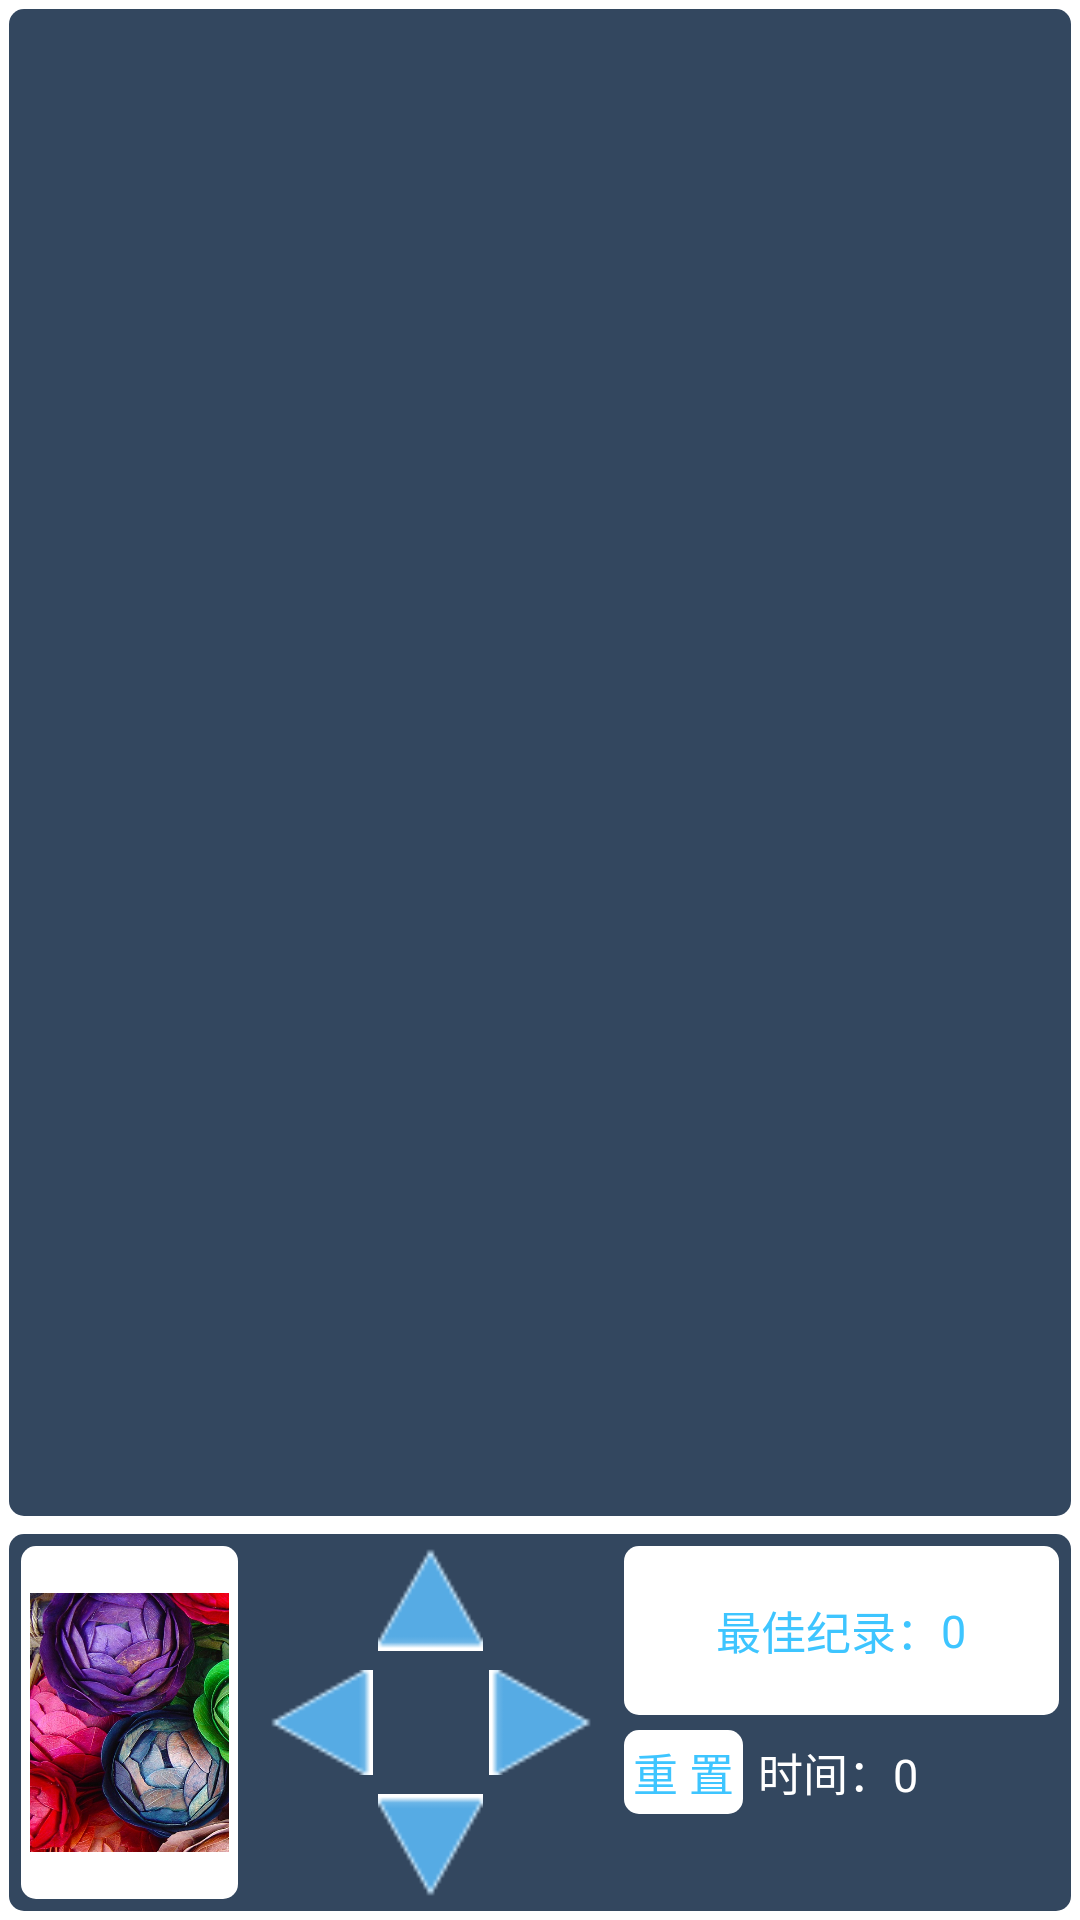

Layout XML and referenced resources for this Android screen:
<!-- AndroidManifest.xml: application theme AppTheme -->
<!-- res/layout/activity_game.xml -->
<LinearLayout xmlns:android="http://schemas.android.com/apk/res/android"
    xmlns:tools="http://schemas.android.com/tools"
    android:layout_width="match_parent"
    android:layout_height="match_parent"
    android:orientation="vertical"
    tools:context="${relativePackage}.${activityClass}" >

    <LinearLayout
        android:layout_width="match_parent"
        android:layout_height="0dp"
        android:gravity="center"
        android:layout_margin="3dp"
        android:background="@drawable/blue_circle_bg"
        android:layout_weight="8" >

        <GridView
            android:id="@+id/gv_game"
            android:layout_width="wrap_content"
            android:layout_height="wrap_content"
            android:layout_gravity="center"
            android:layout_margin="5dp"
            android:gravity="center"
            android:numColumns="3" >
        </GridView>
    </LinearLayout>

    <LinearLayout
        android:layout_width="match_parent"
        android:layout_height="0dp"
        android:layout_margin="3dp"
        android:layout_weight="2"
        android:background="@drawable/blue_circle_bg"
        android:orientation="horizontal" >

        <ImageView
            android:id="@+id/iv_main_img"
            android:layout_width="0dp"
            android:layout_height="match_parent"
            android:layout_marginRight="10dp"
            android:layout_weight="2"
            android:background="@drawable/white_circle_bg"
            android:src="@drawable/pic10" />
        
        <RelativeLayout 
            android:id="@+id/rl_operate_main"
            android:layout_width="0dp"
            android:layout_height="match_parent"
            android:layout_marginRight="10dp"
            android:layout_weight="3">
            
            <Button 
                android:id="@+id/btn_operate_up"
                android:layout_width="@dimen/button_width"
                android:layout_height="@dimen/button_height"
                android:layout_centerHorizontal="true"
                android:background="@drawable/button_operate_up_bg"/>
            
            <Button 
                android:id="@+id/btn_operate_left"
                android:layout_width="@dimen/button_width"
                android:layout_height="@dimen/button_height"
                android:layout_centerVertical="true"
                android:background="@drawable/button_operate_left_bg"/>
            
            <Button 
                android:id="@+id/btn_operate_down"
                android:layout_width="@dimen/button_width"
                android:layout_height="@dimen/button_height"
                android:layout_centerHorizontal="true"
                android:layout_alignParentBottom="true"
                android:background="@drawable/button_operate_down_bg"/>
            
            <Button 
                android:id="@+id/btn_operate_right"
                android:layout_width="@dimen/button_width"
                android:layout_height="@dimen/button_height"
                android:layout_centerVertical="true"
                android:layout_alignParentRight="true"
                android:background="@drawable/button_operate_right_bg"/>
            
        </RelativeLayout>

        <LinearLayout
            android:layout_width="0dp"
            android:layout_height="match_parent"
            android:layout_weight="4"
            android:orientation="vertical" >

            <LinearLayout
                android:layout_width="match_parent"
                android:layout_height="0dp"
                android:layout_marginBottom="5dp"
                android:layout_weight="1"
                android:gravity="center_horizontal"
                android:background="@drawable/white_circle_bg"
                android:orientation="horizontal" >

                <TextView
                    android:layout_width="wrap_content"
                    android:layout_height="wrap_content"
                    android:layout_gravity="center_vertical"
                    android:text="最佳纪录："
                    android:textColor="@color/main_bg"
                    android:textSize="@dimen/text_game" />

                <TextView
                    android:id="@+id/tv_bestscore"
                    android:layout_width="wrap_content"
                    android:layout_height="wrap_content"
                    android:layout_gravity="center_vertical"
                    android:text="0"
                    android:textColor="@color/main_bg"
                    android:textSize="@dimen/text_game" />
            </LinearLayout>

            <LinearLayout
                android:layout_width="match_parent"
                android:layout_height="0dp"
                android:layout_weight="1"
                android:orientation="horizontal" >

                <Button
                    android:id="@+id/btn_restart"
                    style="@style/btn_style"
                    android:layout_width="wrap_content"
                    android:layout_height="wrap_content"
                    android:background="@drawable/white_circle_bg"
                    android:text="@string/puzzle_main_reset" />

                <TextView
                    android:layout_width="wrap_content"
                    android:layout_height="wrap_content"
                    android:text="@string/puzzle_main_time"
                    android:layout_marginLeft="5dp"
                    android:textColor="@color/title_text"
                    android:textSize="@dimen/text_game" />

                <TextView
                    android:id="@+id/tv_time"
                    android:layout_width="wrap_content"
                    android:layout_height="wrap_content"
                    android:text="0"
                    android:textColor="@color/title_text"
                    android:textSize="@dimen/text_game" />
            </LinearLayout>
        </LinearLayout>
    </LinearLayout>

</LinearLayout>
<!-- resources referenced by this layout -->
<resources>
  <color name="main_bg">#3EC5FF</color>
  <color name="title_text">#FFFFFF</color>
  <dimen name="button_height">35dp</dimen>
  <dimen name="button_width">35dp</dimen>
  <dimen name="text_game">15sp</dimen>
  <!-- drawable blue_circle_bg (drawable) -->
  <?xml version="1.0" encoding="utf-8"?>
  <selector xmlns:android="http://schemas.android.com/apk/res/android" >
      
      <item >
          <shape android:shape="rectangle">
              <solid android:color="@color/main_title_bg"/>
              <corners android:radius="5dip"/>
              <padding 
                  android:bottom="4dp"
                  android:top="4dp"
                  android:left="4dp"
                  android:right="4dp"/>
          </shape>
      </item>
  
  </selector>
  <!-- drawable button_operate_down_bg (drawable) -->
  <?xml version="1.0" encoding="utf-8"?>
  <selector xmlns:android="http://schemas.android.com/apk/res/android" >
      <item android:state_pressed="true" android:drawable="@drawable/button_press_down"></item>
      <item android:drawable="@drawable/button_bg_down_32"></item>
  </selector>
  <!-- drawable button_operate_left_bg (drawable) -->
  <?xml version="1.0" encoding="utf-8"?>
  <selector xmlns:android="http://schemas.android.com/apk/res/android" >
      <item android:state_pressed="true" android:drawable="@drawable/button_press_left"></item>
      <item android:drawable="@drawable/button_bg_left_32"></item>
  </selector>
  <!-- drawable button_operate_right_bg (drawable) -->
  <?xml version="1.0" encoding="utf-8"?>
  <selector xmlns:android="http://schemas.android.com/apk/res/android" >
      <item android:state_pressed="true" android:drawable="@drawable/button_press_right"></item>
      <item android:drawable="@drawable/button_bg_right_32"></item>
  </selector>
  <!-- drawable button_operate_up_bg (drawable) -->
  <?xml version="1.0" encoding="utf-8"?>
  <selector xmlns:android="http://schemas.android.com/apk/res/android" >
      <item android:state_pressed="true" android:drawable="@drawable/button_press_up"></item>
      <item android:drawable="@drawable/button_bg_up_32"></item>
  </selector>
  <!-- drawable pic10: jpg bitmap (drawable-xhdpi, 151504 bytes) -->
  <!-- drawable white_circle_bg (drawable) -->
  <?xml version="1.0" encoding="UTF-8"?>
  <selector xmlns:android="http://schemas.android.com/apk/res/android">
  
      <item android:state_pressed="true">
          <shape android:shape="rectangle">
  
              
              <solid android:color="#33444444" />
              
              
              <corners android:radius="5dip" />
  
              
              <padding android:bottom="3dp" android:left="3dp" android:right="3dp" android:top="3dp" />
          </shape>
      </item>
      <item>
          <shape android:shape="rectangle">
  
              
              <solid android:color="@color/title_text" />
              
              
              <corners android:radius="5dip" />
  
              
              <padding android:bottom="3dp" android:left="3dp" android:right="3dp" android:top="3dp" />
          </shape>
      </item>
  
  </selector>
  <string name="puzzle_main_reset">重        置</string>
  <string name="puzzle_main_time">时间：</string>
  <style name="btn_style">
          <item name="android:background">@color/title_text</item>
          <item name="android:textColor">@color/main_bg</item>
          <item name="android:textSize">@dimen/text_btn</item>
      </style>
  <style name="AppTheme" parent="AppBaseTheme">
          
      </style>
  <color name="main_title_bg">#33475F</color>
  <!-- drawable button_bg_down_32: png bitmap (drawable-xhdpi, 358 bytes) -->
  <!-- drawable button_press_left: png bitmap (drawable-xhdpi, 383 bytes) -->
  <!-- drawable button_bg_left_32: png bitmap (drawable-xhdpi, 371 bytes) -->
  <!-- drawable button_press_up: png bitmap (drawable-xhdpi, 312 bytes) -->
  <!-- drawable button_bg_up_32: png bitmap (drawable-xhdpi, 341 bytes) -->
  <dimen name="text_btn">15sp</dimen>
  <style name="AppBaseTheme" parent="android:Theme.Light">
          
      </style>
</resources>
